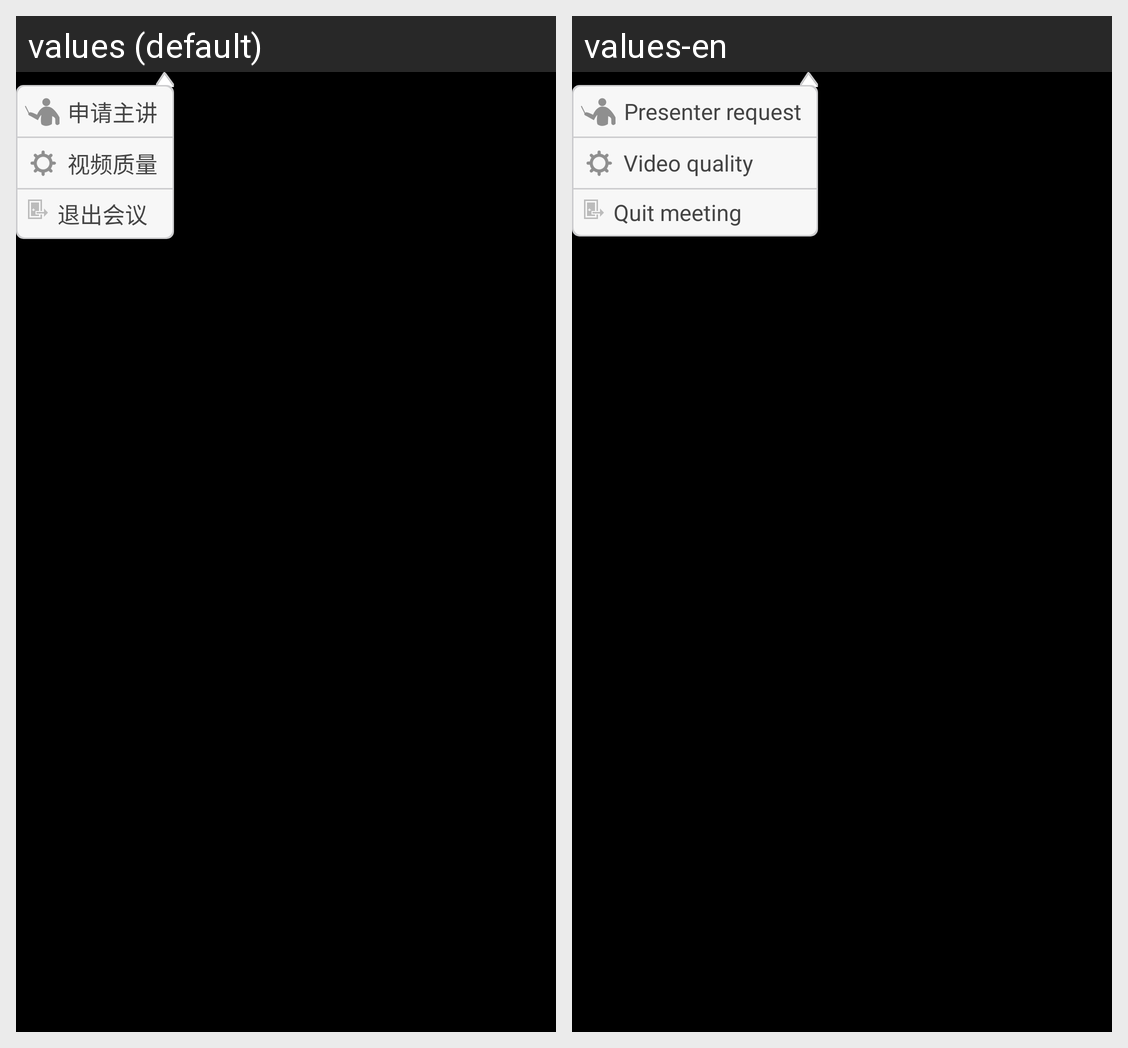

The Android screen above is rendered under two locales of the same app. Produce the string resources it draws, with the default and per-locale values.
Android screen res/layout/conference_pop_up_window.xml rendered under 2 locales, left to right: values (default), values-en. Device: Nexus 5 (rendered at 1080×1920; each locale shown at half size, 540×960, under a caption strip naming it); theme AppTheme.
Strings drawn on this screen, with the default value and each locale's value (text and hints the layout hard-codes, and strings that could not be matched under every locale, appear in the picture but are not listed):

confs_title_button_request_host_name
  values: 申请主讲
  values-en: Presenter request

in_meeting_setting_video_qulity
  values: 视频质量
  values-en: Video quality

confs_title_button_logout_name
  values: 退出会议
  values-en: Quit meeting
